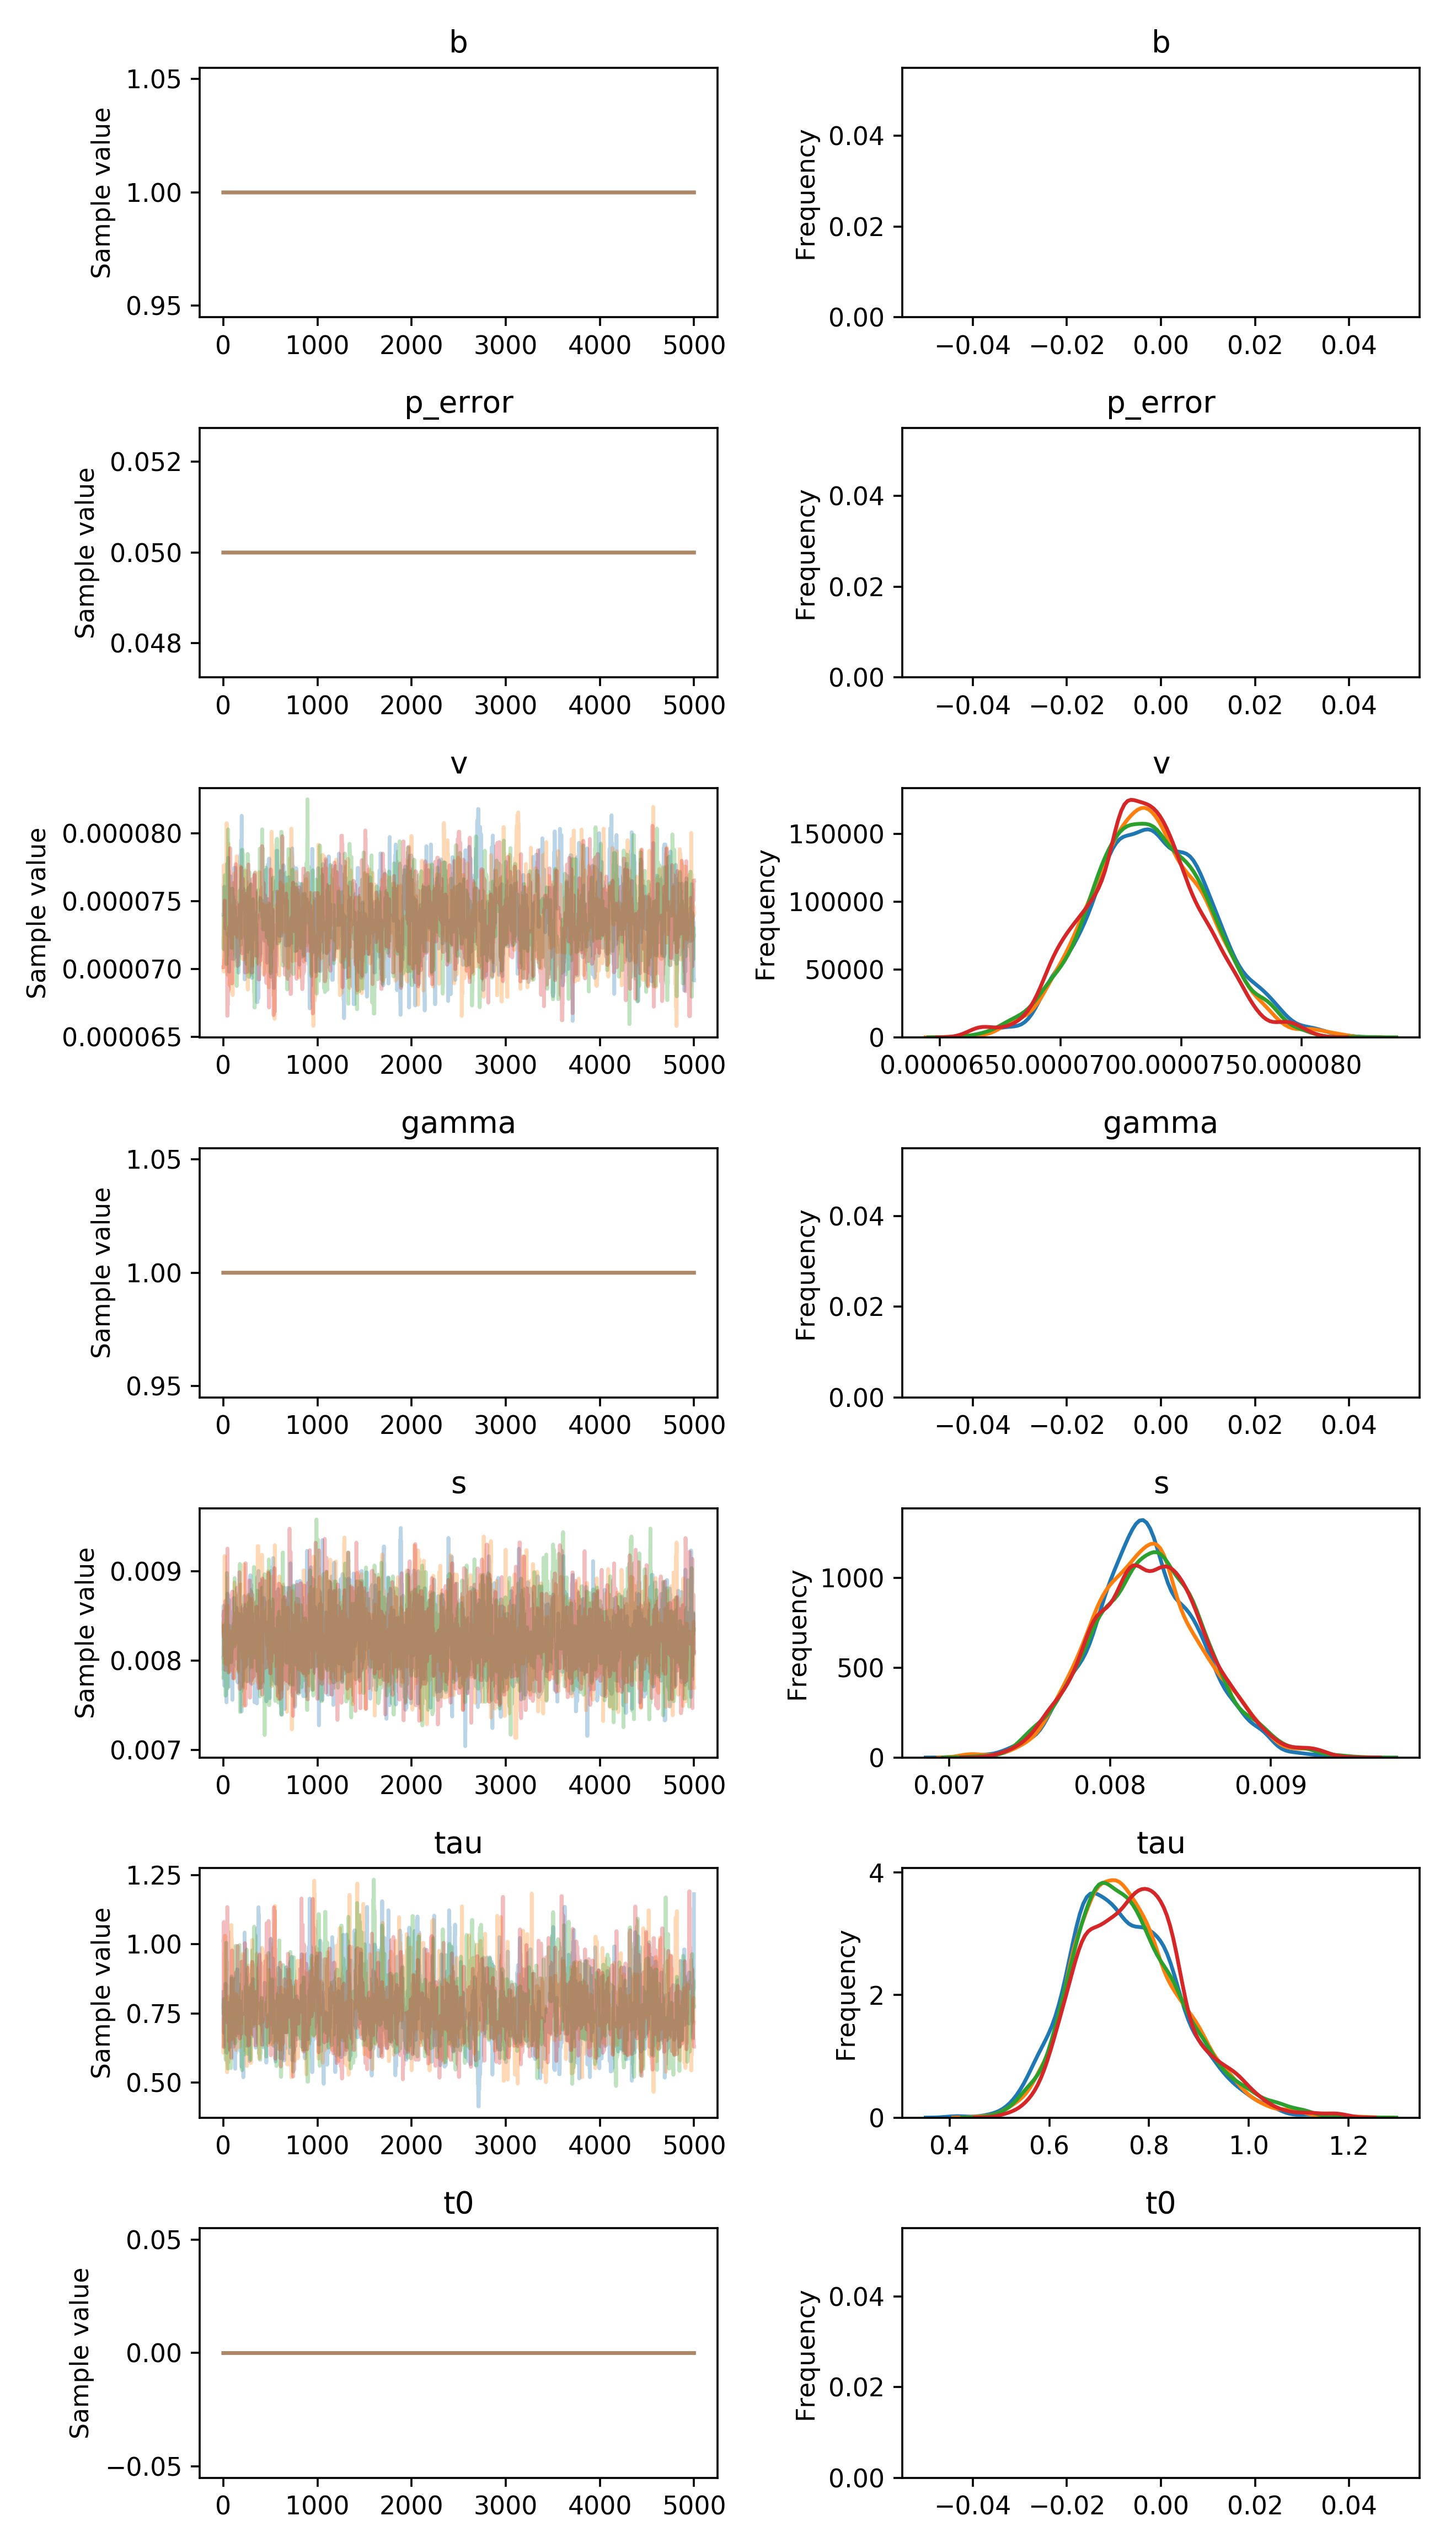

The file beside this chart, header and first rows:
, b, p_error, v__0_0, gamma__0_0, s__0_0, tau__0_0, t0__0_0
0, 1.0, 0.05, 7.400947195546542e-05, 1.0, 0.008028, 0.8274, 0.0
1, 1.0, 0.05, 7.400947195546542e-05, 1.0, 0.008028, 0.7278, 0.0
2, 1.0, 0.05, 7.400947195546542e-05, 1.0, 0.008612, 0.7278, 0.0
3, 1.0, 0.05, 7.400947195546542e-05, 1.0, 0.007892, 0.7278, 0.0
4, 1.0, 0.05, 7.400947195546542e-05, 1.0, 0.007892, 0.7278, 0.0
5, 1.0, 0.05, 7.452544604813516e-05, 1.0, 0.007892, 0.6805, 0.0
6, 1.0, 0.05, 7.605650665946776e-05, 1.0, 0.007892, 0.6805, 0.0
7, 1.0, 0.05, 7.605650665946776e-05, 1.0, 0.007892, 0.6805, 0.0
8, 1.0, 0.05, 7.605650665946776e-05, 1.0, 0.007892, 0.6805, 0.0
9, 1.0, 0.05, 7.605650665946776e-05, 1.0, 0.007716, 0.7778, 0.0
10, 1.0, 0.05, 7.604798032190105e-05, 1.0, 0.007716, 0.7778, 0.0
11, 1.0, 0.05, 7.421070638358251e-05, 1.0, 0.007716, 0.7778, 0.0
12, 1.0, 0.05, 7.421070638358251e-05, 1.0, 0.008051, 0.7354, 0.0
13, 1.0, 0.05, 7.421070638358251e-05, 1.0, 0.008051, 0.8128, 0.0
14, 1.0, 0.05, 7.421070638358251e-05, 1.0, 0.008185, 0.8129, 0.0
15, 1.0, 0.05, 7.421070638358251e-05, 1.0, 0.008185, 0.7275, 0.0
16, 1.0, 0.05, 7.421070638358251e-05, 1.0, 0.008447, 0.7275, 0.0
17, 1.0, 0.05, 7.421070638358251e-05, 1.0, 0.008447, 0.7275, 0.0
18, 1.0, 0.05, 7.421070638358251e-05, 1.0, 0.008447, 0.7193, 0.0
19, 1.0, 0.05, 7.421070638358251e-05, 1.0, 0.008447, 0.7193, 0.0
20, 1.0, 0.05, 7.421070638358251e-05, 1.0, 0.008482, 0.8569, 0.0
21, 1.0, 0.05, 7.298322051114715e-05, 1.0, 0.008349, 0.8569, 0.0
22, 1.0, 0.05, 7.39479588210905e-05, 1.0, 0.008349, 0.8569, 0.0
23, 1.0, 0.05, 7.39479588210905e-05, 1.0, 0.008349, 0.8569, 0.0
24, 1.0, 0.05, 7.39479588210905e-05, 1.0, 0.008148, 0.8569, 0.0
25, 1.0, 0.05, 7.325480983056199e-05, 1.0, 0.008148, 0.8569, 0.0
26, 1.0, 0.05, 7.325480983056199e-05, 1.0, 0.007728, 0.708, 0.0
27, 1.0, 0.05, 7.553901760762494e-05, 1.0, 0.007728, 0.6322, 0.0
28, 1.0, 0.05, 7.553901760762494e-05, 1.0, 0.007728, 0.635, 0.0
29, 1.0, 0.05, 7.553901760762494e-05, 1.0, 0.007728, 0.635, 0.0
30, 1.0, 0.05, 7.553901760762494e-05, 1.0, 0.007728, 0.635, 0.0
31, 1.0, 0.05, 7.553901760762494e-05, 1.0, 0.007728, 0.635, 0.0
32, 1.0, 0.05, 7.553901760762494e-05, 1.0, 0.007728, 0.635, 0.0
33, 1.0, 0.05, 7.553901760762494e-05, 1.0, 0.00753, 0.6086, 0.0
34, 1.0, 0.05, 7.553901760762494e-05, 1.0, 0.00753, 0.6086, 0.0
35, 1.0, 0.05, 7.553901760762494e-05, 1.0, 0.008452, 0.6086, 0.0
36, 1.0, 0.05, 7.52061371419439e-05, 1.0, 0.008452, 0.7304, 0.0
37, 1.0, 0.05, 7.52061371419439e-05, 1.0, 0.008266, 0.7304, 0.0
38, 1.0, 0.05, 7.560342375280495e-05, 1.0, 0.008266, 0.7304, 0.0
39, 1.0, 0.05, 7.560342375280495e-05, 1.0, 0.008168, 0.7304, 0.0
40, 1.0, 0.05, 7.560342375280495e-05, 1.0, 0.008052, 0.7304, 0.0
41, 1.0, 0.05, 7.560342375280495e-05, 1.0, 0.008032, 0.7304, 0.0
42, 1.0, 0.05, 7.560342375280495e-05, 1.0, 0.008032, 0.6902, 0.0
43, 1.0, 0.05, 7.560342375280495e-05, 1.0, 0.008746, 0.6294, 0.0
44, 1.0, 0.05, 7.560342375280495e-05, 1.0, 0.008153, 0.6294, 0.0
45, 1.0, 0.05, 7.251500872935592e-05, 1.0, 0.008153, 0.6294, 0.0
46, 1.0, 0.05, 7.342546642884709e-05, 1.0, 0.008153, 0.6294, 0.0
47, 1.0, 0.05, 7.342546642884709e-05, 1.0, 0.008153, 0.6176, 0.0
48, 1.0, 0.05, 7.780385616175422e-05, 1.0, 0.008153, 0.6398, 0.0
49, 1.0, 0.05, 7.780385616175422e-05, 1.0, 0.008153, 0.6398, 0.0
50, 1.0, 0.05, 7.819885365561013e-05, 1.0, 0.008224, 0.6398, 0.0
51, 1.0, 0.05, 7.726236240710248e-05, 1.0, 0.008224, 0.6398, 0.0
52, 1.0, 0.05, 7.726236240710248e-05, 1.0, 0.00803, 0.6398, 0.0
53, 1.0, 0.05, 7.726236240710248e-05, 1.0, 0.00803, 0.6398, 0.0
54, 1.0, 0.05, 7.52497495765586e-05, 1.0, 0.00803, 0.6398, 0.0
55, 1.0, 0.05, 7.52497495765586e-05, 1.0, 0.00803, 0.6398, 0.0
56, 1.0, 0.05, 7.52497495765586e-05, 1.0, 0.00803, 0.6398, 0.0
57, 1.0, 0.05, 7.52497495765586e-05, 1.0, 0.00803, 0.6398, 0.0
58, 1.0, 0.05, 6.979387144018133e-05, 1.0, 0.008637, 0.7873, 0.0
59, 1.0, 0.05, 6.979387144018133e-05, 1.0, 0.008188, 0.7873, 0.0
... 19,940 more rows
